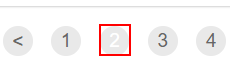
Task: Acme Library
Workflow: Get Page Count

Step 1: get-text from the link

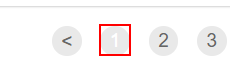
Step 2: Find Element 'A  https://acme-test.ui...' on the link in window 'ACME System 1 - Work Items' (chrome.exe)
